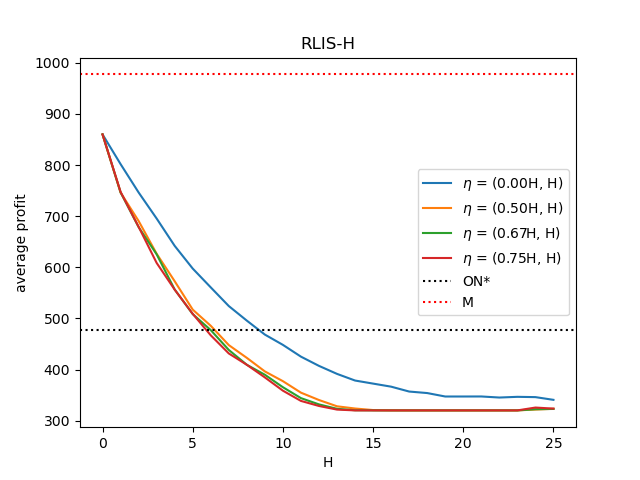

The data file committed next to this chart (first rows):
, H, payoff(eta = (0.00H, H)), payoff(eta = (0.50H, H)), payoff(eta = (0.67H, H)), payoff(eta = (0.75H, H)), pure online, best price
0, 0.0, 859.8, 859.8, 859.8, 859.8, 477.6, 977.1
1, 1.0, 801.8, 746.1, 746.4, 747.5, 477.6, 977.1
2, 2.0, 746.3, 690.6, 678.6, 679.2, 477.6, 977.1
3, 3.0, 695.3, 626.5, 625.4, 608.5, 477.6, 977.1
4, 4.0, 641.9, 572.8, 556.6, 556.3, 477.6, 977.1
5, 5.0, 597.5, 517.3, 508.5, 509.1, 477.6, 977.1
6, 6.0, 560.7, 485.7, 477.2, 467.1, 477.6, 977.1
7, 7.0, 524.3, 448, 438.5, 431.6, 477.6, 977.1
8, 8.0, 495.8, 423, 409.4, 409.4, 477.6, 977.1
9, 9.0, 468.5, 396.5, 390, 384.8, 477.6, 977.1
10, 10.0, 448.4, 377.4, 365.6, 358.9, 477.6, 977.1
11, 11.0, 425.4, 355, 344.3, 338.8, 477.6, 977.1
12, 12.0, 407.3, 340.6, 332, 328.9, 477.6, 977.1
13, 13.0, 391.7, 328.3, 323.4, 321.9, 477.6, 977.1
14, 14.0, 378.7, 324, 320.6, 320.3, 477.6, 977.1
15, 15.0, 372.7, 321, 320.3, 320.3, 477.6, 977.1
16, 16.0, 366.7, 320.4, 320.3, 320.3, 477.6, 977.1
17, 17.0, 357.2, 320.3, 320.3, 320.3, 477.6, 977.1
18, 18.0, 354.2, 320.3, 320.3, 320.3, 477.6, 977.1
19, 19.0, 347.5, 320.3, 320.3, 320.3, 477.6, 977.1
20, 20.0, 347.5, 320.3, 320.3, 320.3, 477.6, 977.1
21, 21.0, 347.5, 320.3, 320.3, 320.3, 477.6, 977.1
22, 22.0, 345.5, 320.3, 320.3, 320.3, 477.6, 977.1
23, 23.0, 346.8, 320.3, 320.3, 320.3, 477.6, 977.1
24, 24.0, 346.3, 322, 322.6, 325.9, 477.6, 977.1
25, 25.0, 340.9, 323.4, 323.1, 323.8, 477.6, 977.1
